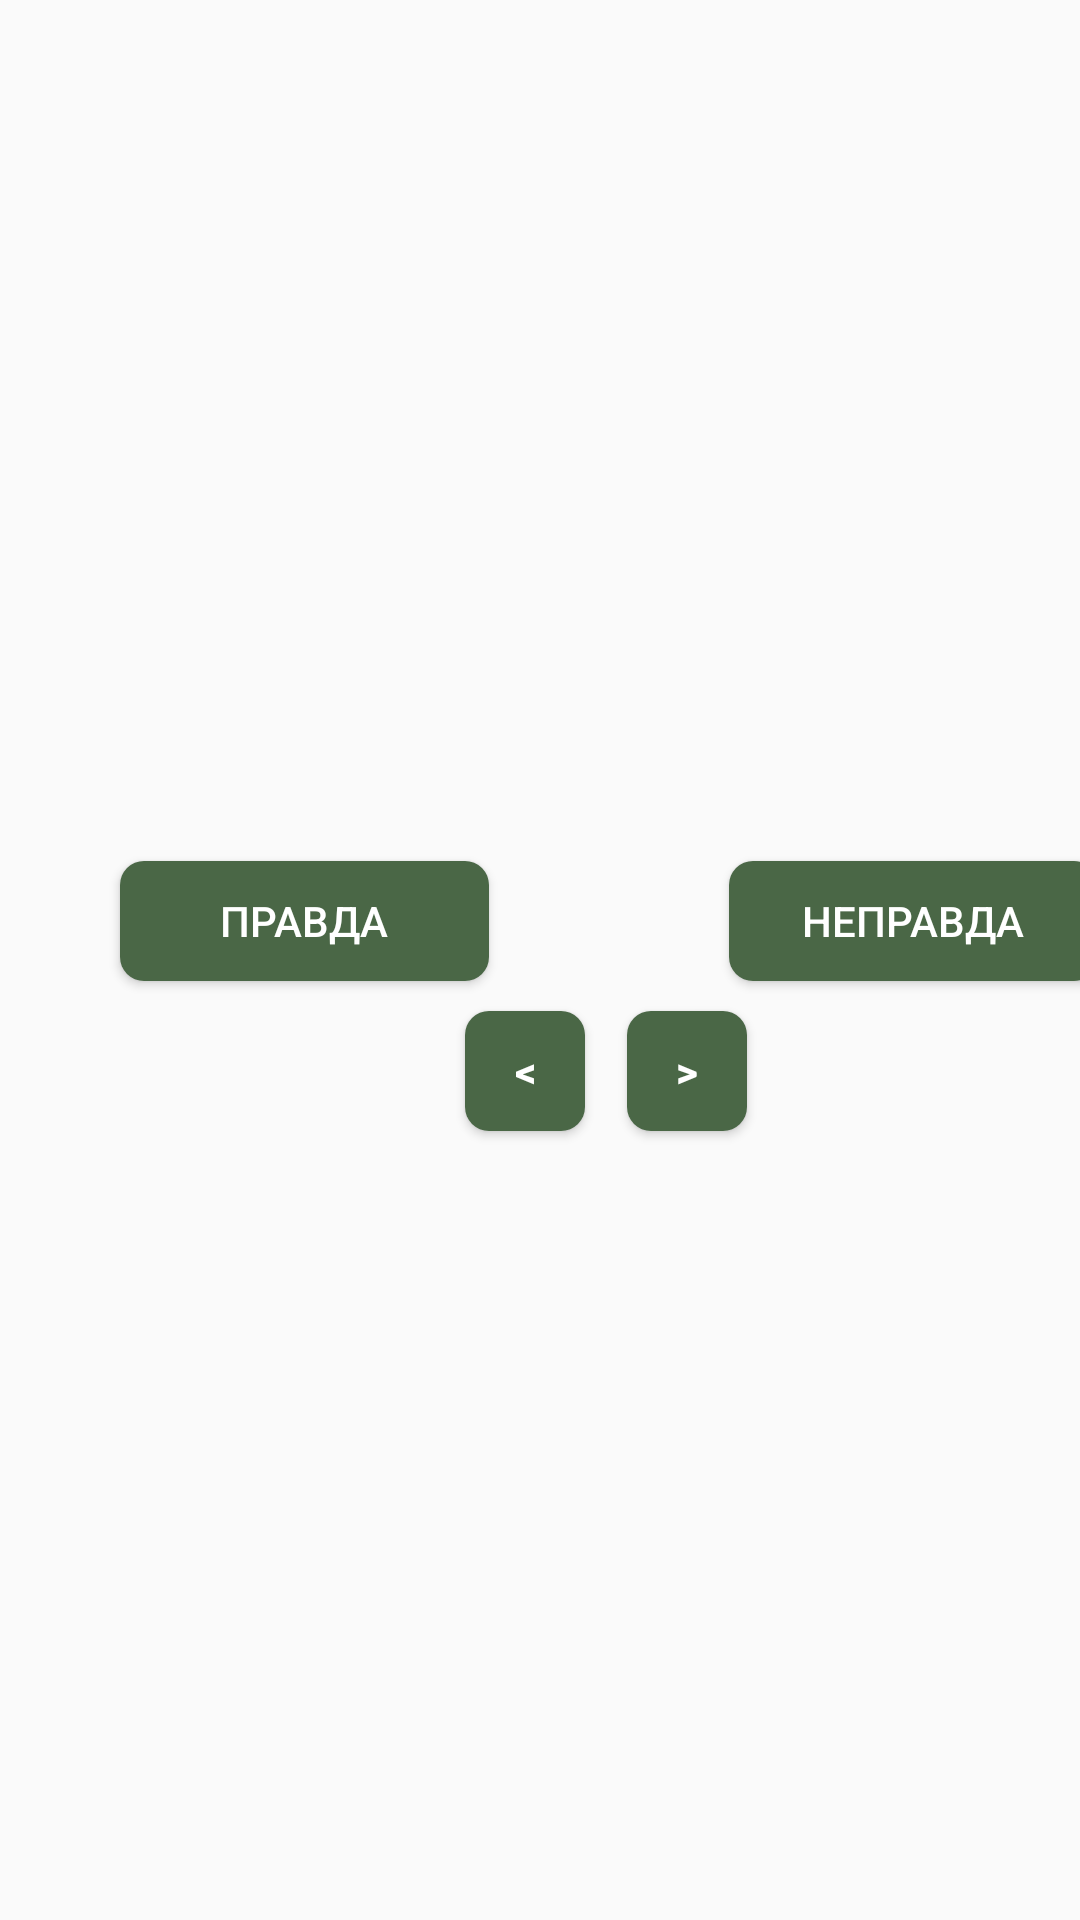

Write the Android layout XML for this screen, with the resource values it uses.
<!-- AndroidManifest.xml: application theme Theme.Pr16_m -->
<!-- res/layout/activity_splashscreen.xml -->
<?xml version="1.0" encoding="utf-8"?>
<LinearLayout xmlns:android="http://schemas.android.com/apk/res/android"
    xmlns:app="http://schemas.android.com/apk/res-auto"
    xmlns:tools="http://schemas.android.com/tools"
    android:layout_width="match_parent"
    android:layout_height="match_parent"
    tools:context=".Splashscreen"
    android:background="@drawable/im"
    android:orientation="vertical"
    android:gravity="center"
    >

    <TextView
        android:id="@+id/qtext"
        android:layout_width="wrap_content"
        android:layout_height="wrap_content"
        android:gravity="center"
        android:textAlignment="center"
        android:textColor="@color/white"
        android:textSize="18sp"
        android:textStyle="bold"
        tools:text="@string/q_t1" />
    <LinearLayout
        android:layout_width="match_parent"
        android:orientation="horizontal"
        android:layout_height="50dp">
        <Button
            android:layout_width="123dp"
            android:id="@+id/but"
            android:layout_height="40dp"
            android:background="@drawable/shape"
            android:backgroundTint="@color/green2"
            android:text="@string/tr"
            android:layout_gravity="center"
            android:layout_marginLeft="40dp"
            android:gravity="center"
            android:textColor="@color/white"
            />

        <Button
            android:id="@+id/false_button"
            android:layout_width="123dp"
            android:layout_height="40dp"
            android:background="@drawable/shape"
            android:text="@string/fl"
            android:backgroundTint="@color/green2"
            android:layout_gravity="center"
            android:gravity="center"
            android:layout_marginLeft="80dp"
            android:textColor="@color/white"
            />
    </LinearLayout>
    <LinearLayout
        android:layout_width="match_parent"
        android:orientation="horizontal"
        android:layout_height="50dp">

        <Button
            android:layout_width="40dp"
            android:id="@+id/bnazad"
            android:layout_height="40dp"
            android:background="@drawable/shape"
            android:text="@string/back"
            android:layout_gravity="center"
            android:layout_marginLeft="155dp"
            android:gravity="center"
            android:textStyle="bold"
            android:backgroundTint="@color/green2"
            android:textColor="@color/white"

            />

        <Button
            android:id="@+id/bvpered"
            android:layout_width="40dp"
            android:layout_height="40dp"
            android:background="@drawable/shape"
            android:text="@string/vpered"
            android:layout_gravity="center"
            android:backgroundTint="@color/green2"
            android:textStyle="bold"
            android:gravity="center"
            android:layout_marginLeft="14dp"
            android:textColor="@color/white"

            />
</LinearLayout>
</LinearLayout>
<!-- resources referenced by this layout -->
<resources>
  <color name="green2">#4A6746</color>
  <color name="white">#FFFFFFFF</color>
  <!-- drawable shape (drawable) -->
  <?xml version="1.0" encoding="utf-8"?>
  <shape xmlns:android="http://schemas.android.com/apk/res/android">
          <solid android:color="@color/white"></solid>
          <corners android:radius="8dp"></corners>
  </shape>
  <string name="back">&lt;</string>
  <string name="fl">Неправда</string>
  <string name="q_t1">Колибри - это единственное семейство птиц, способных летать назад?</string>
  <string name="tr">Правда</string>
  <string name="vpered">&gt;</string>
  <style name="Theme.Pr16_m" parent="Theme.AppCompat.DayNight" />
</resources>
